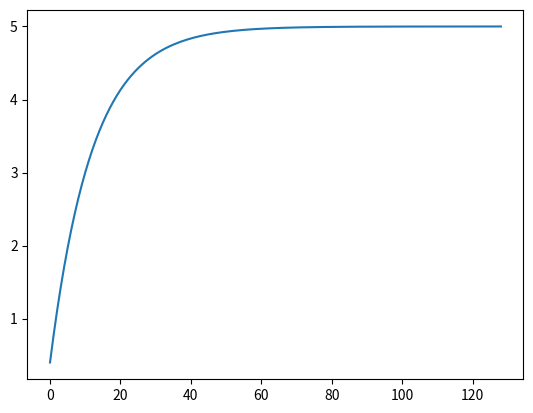

Generate this figure with matplotlib:
import matplotlib.pyplot as plt

next_x = 0  # We start the search at x=0 and y=0
gamma = 0.01  # Step size multiplier
precision = 0.00001  # Desired precision of result
max_iters = 1000  # Maximum number of iterations

# the derivative of function given is -6*(x-6)
def df(x,y):
    return -2*(x-2)+(-6*(x-6))


l =[]
for _i in range(max_iters):

    current_x = next_x
    next_x = current_x + gamma * df(current_x,current_x)
    
    print( next_x)
    l.append(next_x)
    step = next_x - current_x
    
    if abs(step) <= precision:
        break

print('(a) : The derivative is -2*(x-2)+(-6*(x-6))')
print("(a) : Maximum at ", round(next_x))
print('(b) : value of eta smaller then 20 the algorithm proceeds directly to the maximum without oscillation.')
print('(c) : For values of eta greater than the value in (b), but smaller than 50 the algorithm oscillates around the maximum, but still converges to it. ')

plt.plot(l)
plt.show()
